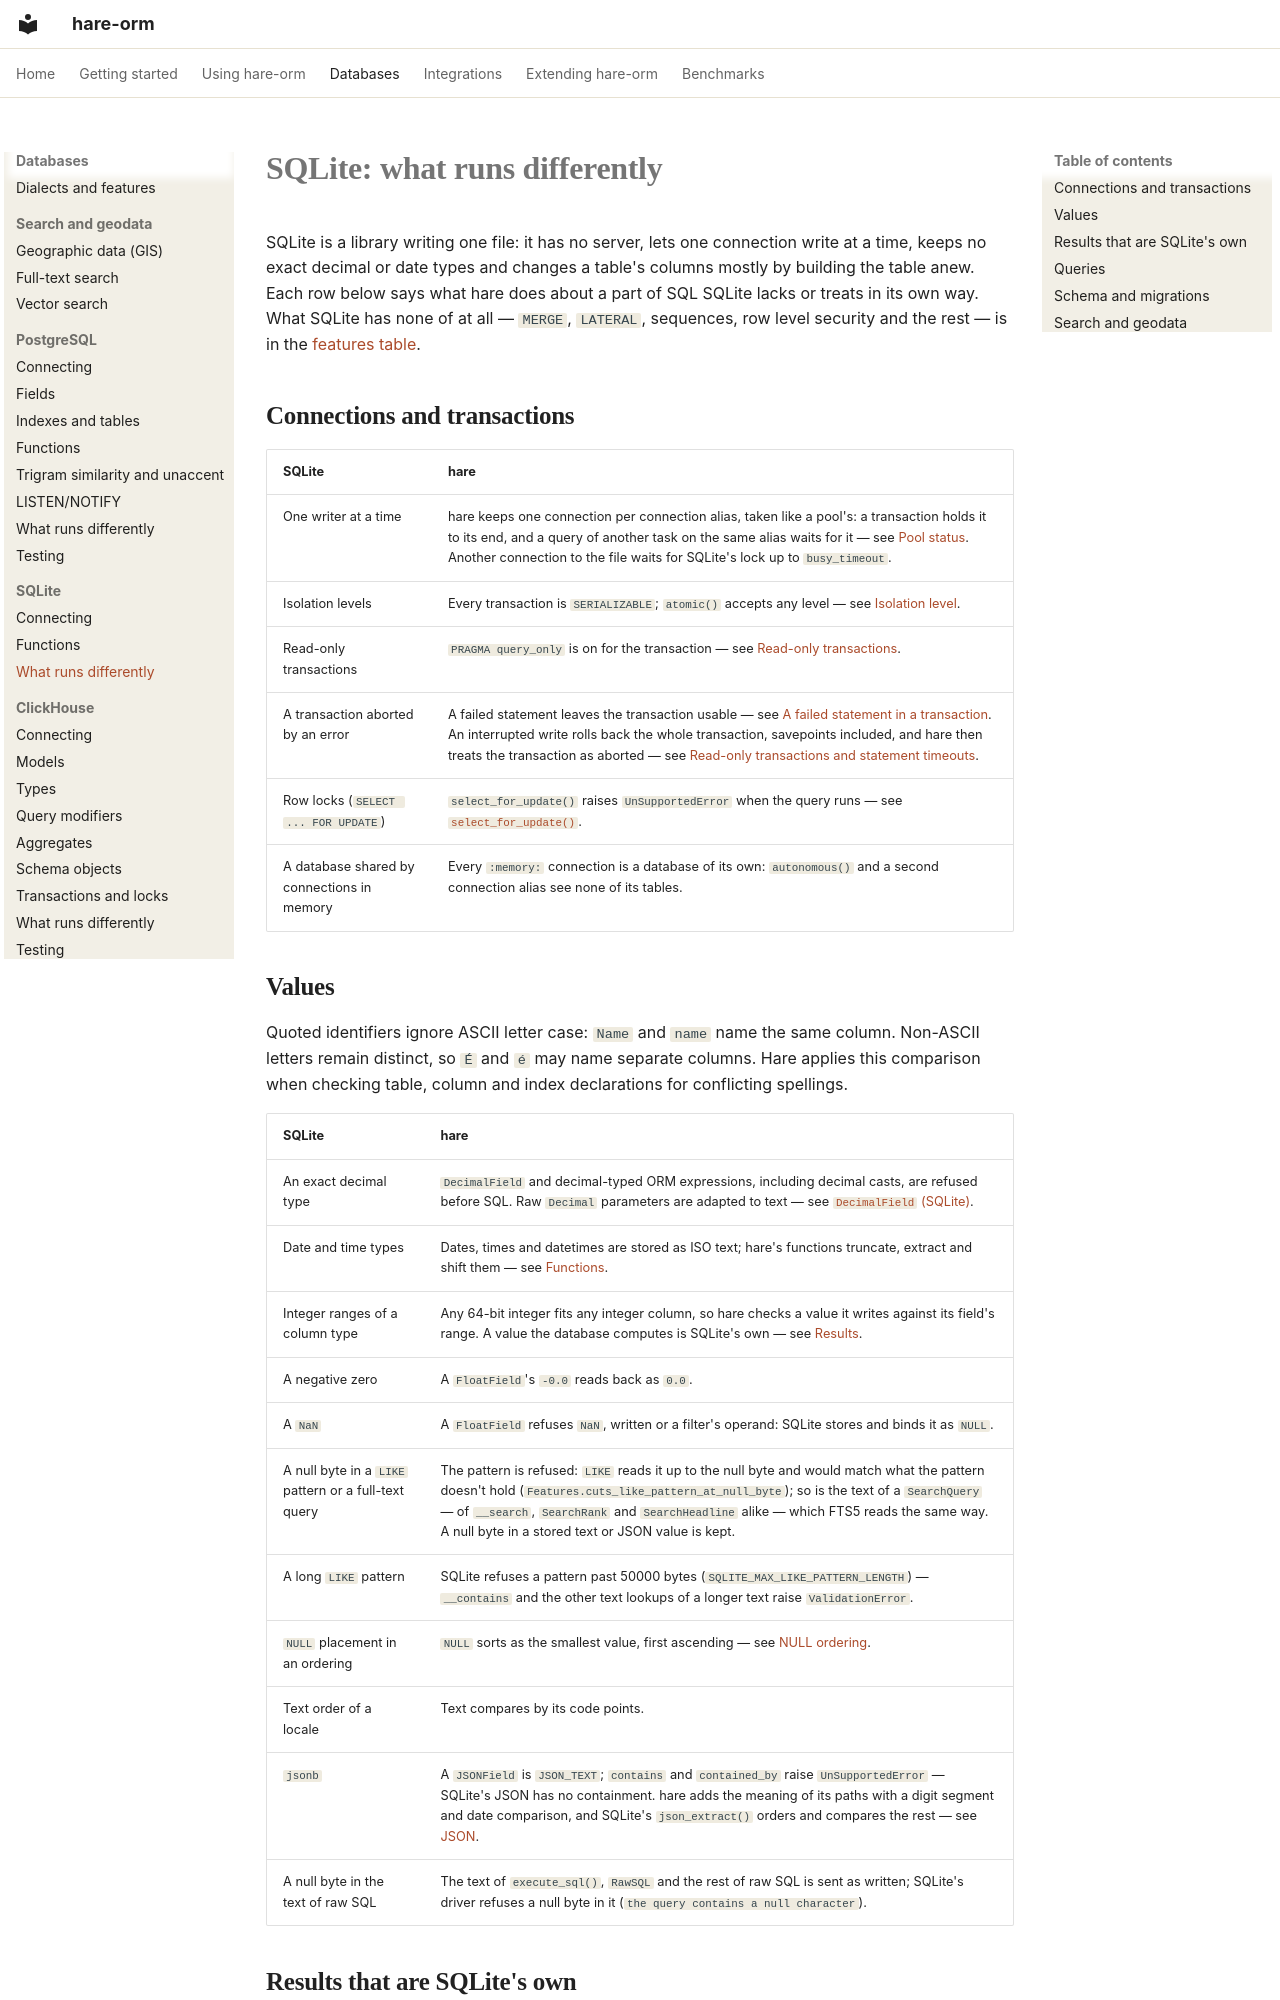

repository: hare-orm/hare-orm · page: dialects/sqlite/differences/index.html · generator: mkdocs

# SQLite: what runs differently

SQLite is a library writing one file: it has no server, lets one connection write at a time, keeps no
exact decimal or date types and changes a table's columns mostly by building the table anew. Each row
below says what hare does about a part of SQL SQLite lacks or treats in its own way. What SQLite has none
of at all — `MERGE`, `LATERAL`, sequences, row level security and the rest — is in the
[features table](../dialects-and-features.md#database-features).

## <a id="connections-and-transactions"></a>Connections and transactions

| SQLite | hare |
|---|---|
| One writer at a time | hare keeps one connection per connection alias, taken like a pool's: a transaction holds it to its end, and a query of another task on the same alias waits for it — see [Pool status](../../observability/pool-health.md#pool-status). Another connection to the file waits for SQLite's lock up to `busy_timeout`. |
| Isolation levels | Every transaction is `SERIALIZABLE`; `atomic()` accepts any level — see [Isolation level](../../connections/transactions.md#isolation-level). |
| Read-only transactions | `PRAGMA query_only` is on for the transaction — see [Read-only transactions](../../connections/transactions.md#read-only-and-statement-timeouts). |
| A transaction aborted by an error | A failed statement leaves the transaction usable — see [A failed statement in a transaction](../../connections/transactions.md#failed-statement). An interrupted write rolls back the whole transaction, savepoints included, and hare then treats the transaction as aborted — see [Read-only transactions and statement timeouts](../../connections/transactions.md#read-only-and-statement-timeouts). |
| Row locks (`SELECT ... FOR UPDATE`) | `select_for_update()` raises `UnSupportedError` when the query runs — see [`select_for_update()`](../../querying/queryset-methods.md#select-for-update). |
| A database shared by connections in memory | Every `:memory:` connection is a database of its own: `autonomous()` and a second connection alias see none of its tables. |

## <a id="values"></a>Values

Quoted identifiers ignore ASCII letter case: `Name` and `name` name the same column. Non-ASCII letters
remain distinct, so `É` and `é` may name separate columns. Hare applies this comparison when checking
table, column and index declarations for conflicting spellings.

| SQLite | hare |
|---|---|
| An exact decimal type | `DecimalField` and decimal-typed ORM expressions, including decimal casts, are refused before SQL. Raw `Decimal` parameters are adapted to text — see [`DecimalField` (SQLite)](../../models/field-types.md#decimal-field-sqlite). |
| Date and time types | Dates, times and datetimes are stored as ISO text; hare's functions truncate, extract and shift them — see [Functions](functions.md#registered-functions). |
| Integer ranges of a column type | Any 64-bit integer fits any integer column, so hare checks a value it writes against its field's range. A value the database computes is SQLite's own — see [Results](#results). |
| A negative zero | A `FloatField`'s `-0.0` reads back as `0.0`. |
| A `NaN` | A `FloatField` refuses `NaN`, written or a filter's operand: SQLite stores and binds it as `NULL`. |
| A null byte in a `LIKE` pattern or a full-text query | The pattern is refused: `LIKE` reads it up to the null byte and would match what the pattern doesn't hold (`Features.cuts_like_pattern_at_null_byte`); so is the text of a `SearchQuery` — of `__search`, `SearchRank` and `SearchHeadline` alike — which FTS5 reads the same way. A null byte in a stored text or JSON value is kept. |
| A long `LIKE` pattern | SQLite refuses a pattern past 50000 bytes (`SQLITE_MAX_LIKE_PATTERN_LENGTH`) — `__contains` and the other text lookups of a longer text raise `ValidationError`. |
| `NULL` placement in an ordering | `NULL` sorts as the smallest value, first ascending — see [NULL ordering](../../querying/queryset-methods.md#null-ordering). |
| Text order of a locale | Text compares by its code points. |
| `jsonb` | A `JSONField` is `JSON_TEXT`; `contains` and `contained_by` raise `UnSupportedError` — SQLite's JSON has no containment. hare adds the meaning of its paths with a digit segment and date comparison, and SQLite's `json_extract()` orders and compares the rest — see [JSON](functions.md#json). |
| A null byte in the text of raw SQL | The text of `execute_sql()`, `RawSQL` and the rest of raw SQL is sent as written; SQLite's driver refuses a null byte in it (`the query contains a null character`). |
